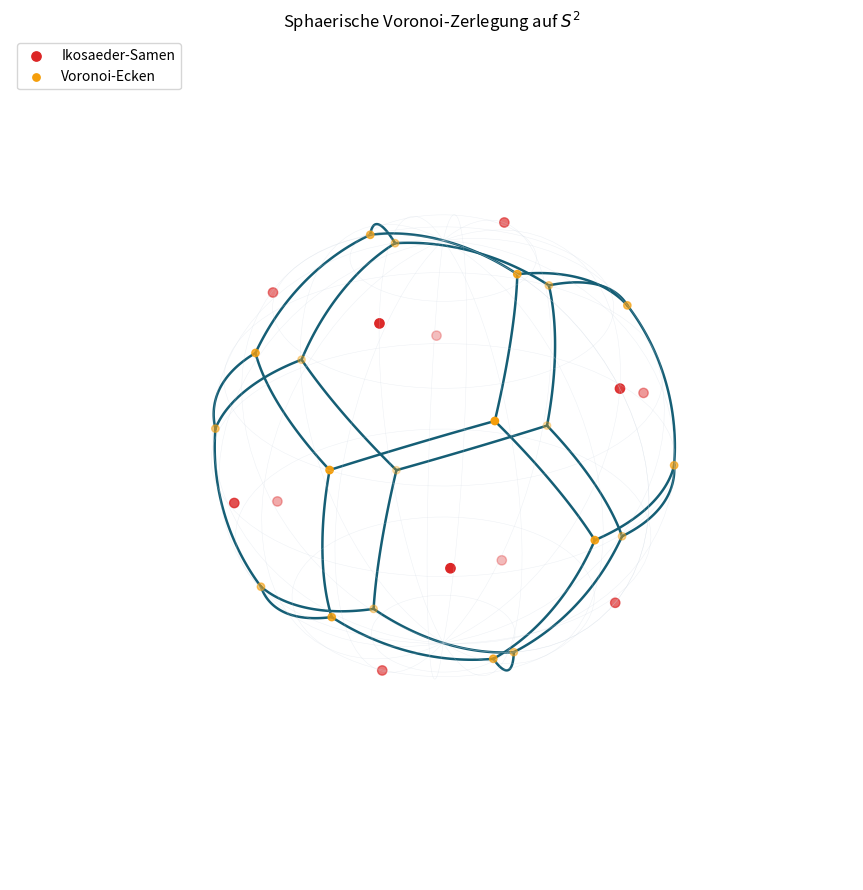

The matplotlib source for this figure:
#!/usr/bin/env python3
"""Sphaerische Voronoi-Zellen auf S^2 ohne SciPy.

Die Zellenecken der Zelle um den Samen s_i entstehen als Schnittpunkte
zweier Bisektorebenen

    x . (s_i - s_j) = 0,   x . (s_i - s_k) = 0,   ||x|| = 1.

Ihre beiden Kandidaten sind die normierten Vektoren

    +/- ((s_i-s_j) x (s_i-s_k)).

Ein Kandidat gehoert genau dann zur Zelle i, wenn

    x . s_i >= x . s_l

fuer alle Samen s_l gilt. Das Skript verwendet die 12 normierten Ecken
eines Ikosaeders. Die duale Voronoi-Zerlegung ist ein Dodekaeder mit
20 Ecken, 30 Kanten und 12 fuenfeckigen Zellen.

Abhaengigkeiten: numpy, matplotlib
"""

from __future__ import annotations

import argparse
from itertools import combinations
from pathlib import Path

import matplotlib.pyplot as plt
import numpy as np


TOL = 1.0e-9


def normalize(v: np.ndarray) -> np.ndarray:
    norm = np.linalg.norm(v)
    if norm <= TOL:
        raise ValueError("Nullvektor kann nicht normiert werden.")
    return v / norm


def icosahedron_seeds() -> np.ndarray:
    """Gibt die 12 Einheitsrichtungen eines regulaeren Ikosaeders zurueck."""
    phi = (1.0 + np.sqrt(5.0)) / 2.0
    seeds = []
    for a in (-1.0, 1.0):
        for b in (-phi, phi):
            seeds.extend(((0.0, a, b), (a, b, 0.0), (b, 0.0, a)))
    return np.array([normalize(np.asarray(v, dtype=float)) for v in seeds])


def deduplicate(points: list[np.ndarray], tol: float = TOL) -> list[np.ndarray]:
    unique: list[np.ndarray] = []
    for point in points:
        if not any(np.linalg.norm(point - old) <= tol for old in unique):
            unique.append(point)
    return unique


def cell_vertices(seeds: np.ndarray, i: int, tol: float = TOL) -> list[np.ndarray]:
    """Berechnet alle Ecken der sphaerischen Voronoi-Zelle von seeds[i]."""
    candidates: list[np.ndarray] = []
    other = [j for j in range(len(seeds)) if j != i]

    for j, k in combinations(other, 2):
        normal_ij = seeds[i] - seeds[j]
        normal_ik = seeds[i] - seeds[k]
        cross = np.cross(normal_ij, normal_ik)
        cross_norm = np.linalg.norm(cross)
        if cross_norm <= tol:
            continue

        direction = cross / cross_norm
        for vertex in (direction, -direction):
            dominance = seeds @ vertex
            if np.all(dominance[i] >= dominance - tol):
                candidates.append(vertex)

    return order_around_site(deduplicate(candidates, 50.0 * tol), seeds[i])


def order_around_site(vertices: list[np.ndarray], site: np.ndarray) -> list[np.ndarray]:
    """Ordnet Zellenecken zyklisch in der Tangentialebene des Samens."""
    if len(vertices) < 3:
        return vertices

    reference = np.array([0.0, 0.0, 1.0])
    if abs(np.dot(reference, site)) > 0.9:
        reference = np.array([1.0, 0.0, 0.0])
    tangent_1 = normalize(reference - np.dot(reference, site) * site)
    tangent_2 = np.cross(site, tangent_1)

    def angle(v: np.ndarray) -> float:
        projected = v - np.dot(v, site) * site
        return float(np.arctan2(np.dot(projected, tangent_2),
                                np.dot(projected, tangent_1)))

    return sorted(vertices, key=angle)


def global_vertex_index(cells: list[list[np.ndarray]], tol: float = TOL):
    vertices: list[np.ndarray] = []
    indexed_cells: list[list[int]] = []
    for cell in cells:
        indices = []
        for point in cell:
            match = next((idx for idx, old in enumerate(vertices)
                          if np.linalg.norm(point - old) <= 50.0 * tol), None)
            if match is None:
                vertices.append(point)
                match = len(vertices) - 1
            indices.append(match)
        indexed_cells.append(indices)
    return np.asarray(vertices), indexed_cells


def cell_edges(indexed_cells: list[list[int]]) -> set[tuple[int, int]]:
    edges: set[tuple[int, int]] = set()
    for cell in indexed_cells:
        for left, right in zip(cell, cell[1:] + cell[:1]):
            edges.add(tuple(sorted((left, right))))
    return edges


def slerp(a: np.ndarray, b: np.ndarray, samples: int = 40) -> np.ndarray:
    """Kurzer Grosskreisbogen zwischen zwei nicht-antipodalen Punkten."""
    omega = np.arccos(np.clip(np.dot(a, b), -1.0, 1.0))
    if omega <= TOL:
        return np.repeat(a[None, :], samples, axis=0)
    t = np.linspace(0.0, 1.0, samples)
    return (np.sin((1.0 - t) * omega)[:, None] * a
            + np.sin(t * omega)[:, None] * b) / np.sin(omega)


def audit_complex(seeds: np.ndarray, cells: list[list[np.ndarray]],
                  vertices: np.ndarray, indexed_cells: list[list[int]],
                  expected_seeds: int, expected_vertices: int,
                  expected_edges: int, expected_cell_size: int,
                  title: str) -> dict[str, float | int]:
    edges = cell_edges(indexed_cells)
    unit_error = float(np.max(np.abs(np.linalg.norm(vertices, axis=1) - 1.0)))
    dominance_error = 0.0
    bisector_error = 0.0

    for i, cell in enumerate(cells):
        for vertex in cell:
            scores = seeds @ vertex
            dominance_error = max(dominance_error,
                                  float(np.max(scores - scores[i])))
            tied = np.sort(np.abs(scores - scores[i]))
            # Neben dem Samen i muessen mindestens zwei weitere Samen
            # am Voronoi-Eckpunkt denselben Abstand besitzen.
            bisector_error = max(bisector_error, float(tied[2]))

    face_count = len(cells)
    edge_count = len(edges)
    vertex_count = len(vertices)
    euler = vertex_count - edge_count + face_count

    assert len(seeds) == expected_seeds
    assert all(len(cell) == expected_cell_size for cell in cells)
    assert vertex_count == expected_vertices
    assert edge_count == expected_edges
    assert euler == 2
    assert unit_error < 1.0e-12
    assert dominance_error < 1.0e-9
    assert bisector_error < 1.0e-9

    print(title)
    print("Status                       : BESTANDEN")
    print(f"Samen / Zellen               : {face_count}")
    print(f"Globale Zellenecken          : {vertex_count}")
    print(f"Globale Kanten               : {edge_count}")
    print(f"Euler-Charakteristik V-E+F   : {euler}")
    print(f"Zellenecken je Zelle         : {[len(c) for c in cells]}")
    print(f"Maximaler Einheitskugelfehler: {unit_error:.3e}")
    print(f"Maximale Halbraumverletzung  : {dominance_error:.3e}")
    print(f"Maximaler Bisektorfehler     : {bisector_error:.3e}")
    print("Interpretation               : endliches numerisches Zertifikat")
    return {
        "vertices": vertex_count,
        "edges": edge_count,
        "faces": face_count,
        "euler": euler,
        "unit_error": unit_error,
        "dominance_error": dominance_error,
        "bisector_error": bisector_error,
    }


def symmetric_match_error(left: np.ndarray, right: np.ndarray) -> float:
    """Symmetrischer Hausdorfffehler zweier endlicher Punktmengen."""
    distances = np.linalg.norm(left[:, None, :] - right[None, :, :], axis=2)
    return float(max(np.max(np.min(distances, axis=1)),
                     np.max(np.min(distances, axis=0))))


def audit_biduality(ico_seeds: np.ndarray,
                    dodeca_vertices: np.ndarray) -> tuple[np.ndarray, list[list[int]]]:
    """D2: Dodekaeder-Samen rekonstruieren das duale Ikosaeder."""
    dual_cells = [cell_vertices(dodeca_vertices, i)
                  for i in range(len(dodeca_vertices))]
    recovered_ico, indexed_dual_cells = global_vertex_index(dual_cells)

    audit_complex(
        dodeca_vertices,
        dual_cells,
        recovered_ico,
        indexed_dual_cells,
        expected_seeds=20,
        expected_vertices=12,
        expected_edges=30,
        expected_cell_size=3,
        title="D2-AUDIT: DODEKAEDER -> IKOSAEDER",
    )

    match_error = symmetric_match_error(recovered_ico, ico_seeds)
    assert match_error < 1.0e-12

    # Bei einem echten bijektiven Matching muss jeder rekonstruierte Punkt
    # genau einen verschiedenen Referenzpunkt als naechsten Nachbarn haben.
    distances = np.linalg.norm(
        recovered_ico[:, None, :] - ico_seeds[None, :, :], axis=2
    )
    nearest = np.argmin(distances, axis=1)
    assert len(set(map(int, nearest))) == len(ico_seeds)

    print(f"Symmetrischer Mengenfehler    : {match_error:.3e}")
    print("Bijektiver 12-Punkte-Abgleich : BESTANDEN")
    print("Bidualitaet D(I) -> I         : BESTANDEN")
    return recovered_ico, indexed_dual_cells


def plot_diagram(seeds: np.ndarray, vertices: np.ndarray,
                 indexed_cells: list[list[int]], output: Path) -> None:
    fig = plt.figure(figsize=(10, 9))
    ax = fig.add_subplot(111, projection="3d")

    u = np.linspace(0.0, 2.0 * np.pi, 80)
    v = np.linspace(0.0, np.pi, 40)
    x = np.outer(np.cos(u), np.sin(v))
    y = np.outer(np.sin(u), np.sin(v))
    z = np.outer(np.ones_like(u), np.cos(v))
    ax.plot_wireframe(x, y, z, rstride=5, cstride=5,
                      color="#cbd5e1", linewidth=0.35, alpha=0.35)

    for left, right in sorted(cell_edges(indexed_cells)):
        arc = slerp(vertices[left], vertices[right])
        ax.plot(arc[:, 0], arc[:, 1], arc[:, 2],
                color="#155e75", linewidth=1.8)

    ax.scatter(seeds[:, 0], seeds[:, 1], seeds[:, 2],
               color="#dc2626", s=45, label="Ikosaeder-Samen")
    ax.scatter(vertices[:, 0], vertices[:, 1], vertices[:, 2],
               color="#f59e0b", s=28, label="Voronoi-Ecken")
    ax.set_box_aspect((1, 1, 1))
    ax.set_xlim(-1.08, 1.08)
    ax.set_ylim(-1.08, 1.08)
    ax.set_zlim(-1.08, 1.08)
    ax.set_title("Sphaerische Voronoi-Zerlegung auf $S^2$")
    ax.legend(loc="upper left")
    ax.set_axis_off()
    fig.tight_layout()
    fig.savefig(output, dpi=180, bbox_inches="tight")
    plt.close(fig)


def main() -> None:
    parser = argparse.ArgumentParser(
        description="Berechnet und auditiert eine sphaerische Voronoi-Zerlegung."
    )
    parser.add_argument("--output", type=Path,
                        default=Path("spherical_voronoi_audit.png"),
                        help="Ausgabedatei der Visualisierung")
    parser.add_argument("--no-plot", action="store_true",
                        help="Nur Audit ausfuehren, keine Grafik schreiben")
    args = parser.parse_args()

    seeds = icosahedron_seeds()
    cells = [cell_vertices(seeds, i) for i in range(len(seeds))]
    vertices, indexed_cells = global_vertex_index(cells)
    audit_complex(
        seeds,
        cells,
        vertices,
        indexed_cells,
        expected_seeds=12,
        expected_vertices=20,
        expected_edges=30,
        expected_cell_size=5,
        title="D1-AUDIT: IKOSAEDER -> DODEKAEDER",
    )
    audit_biduality(seeds, vertices)

    if not args.no_plot:
        plot_diagram(seeds, vertices, indexed_cells, args.output)
        print(f"Grafik                       : {args.output.resolve()}")


if __name__ == "__main__":
    main()
